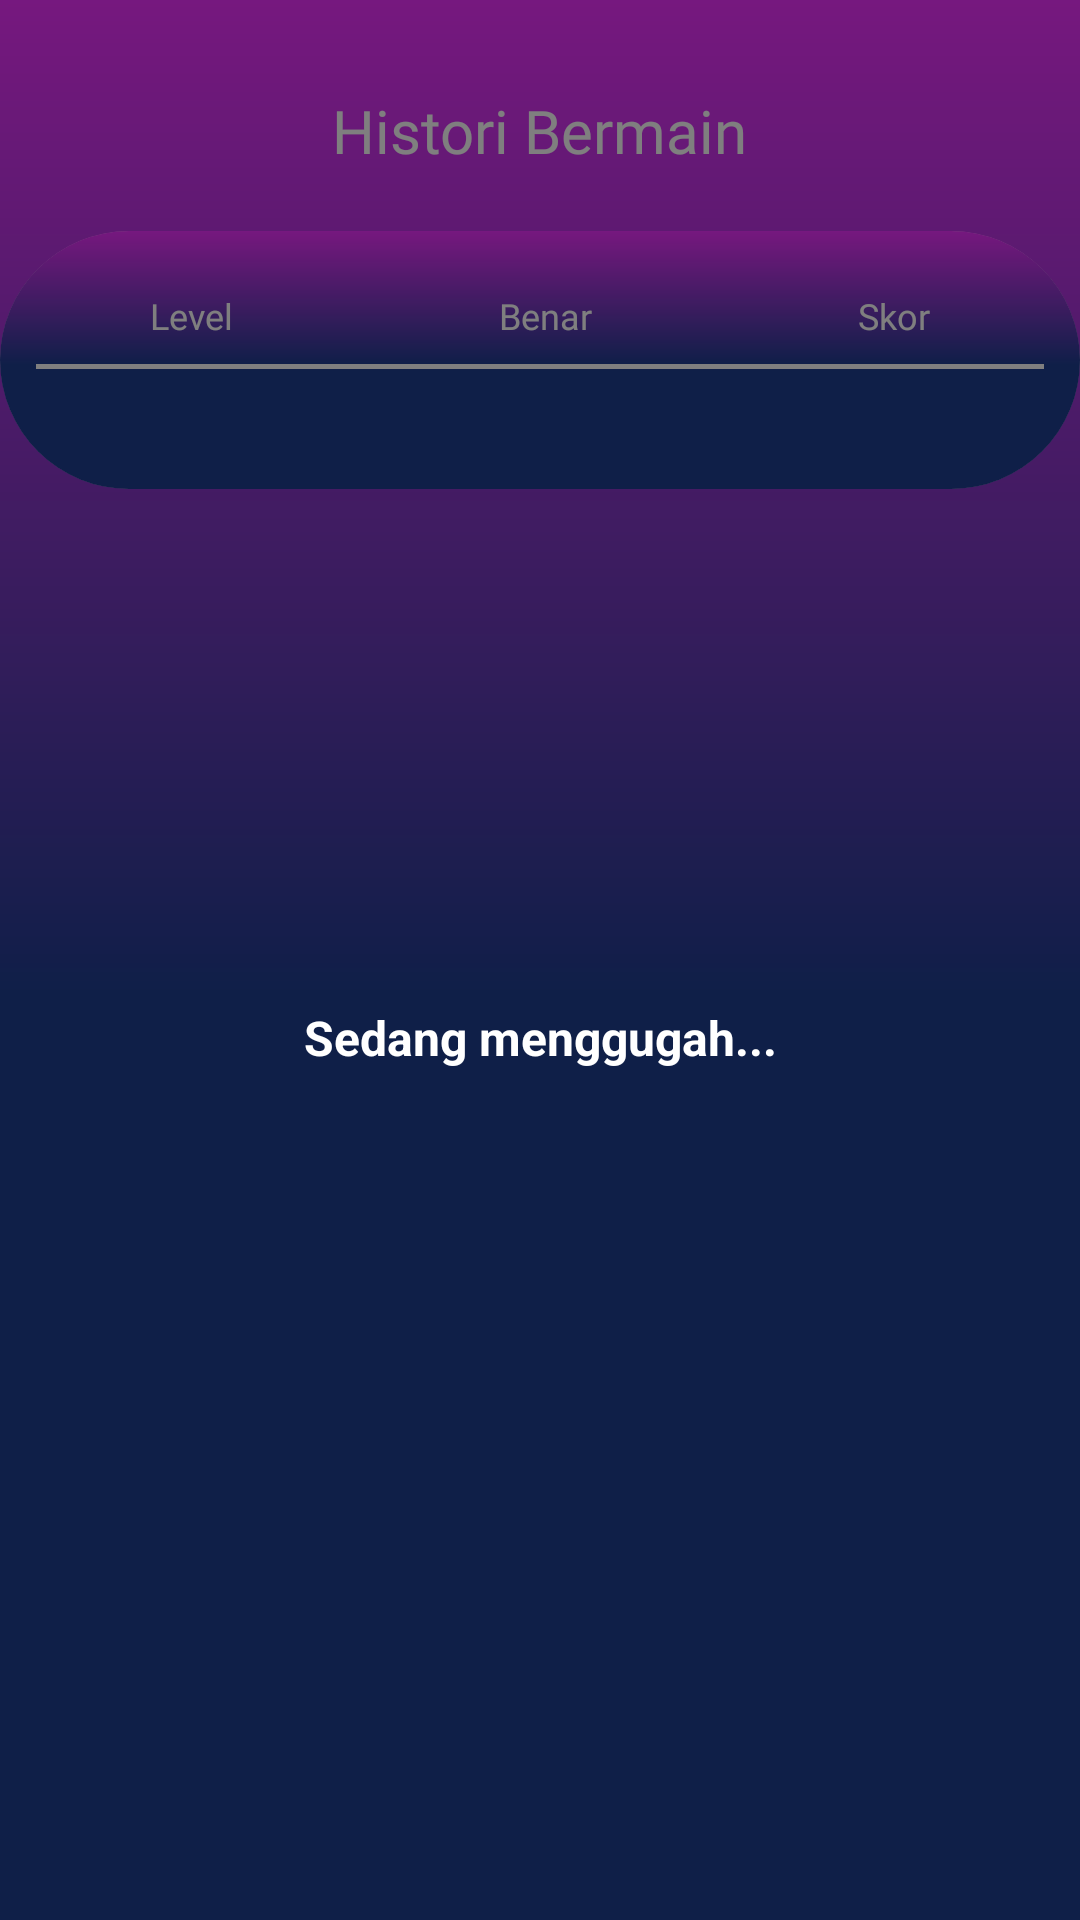

The Android layout XML behind this screen, and the referenced resources:
<!-- AndroidManifest.xml: application theme Theme.D_Orphan -->
<!-- res/layout/fragment_history.xml -->
<?xml version="1.0" encoding="utf-8"?>
<androidx.constraintlayout.widget.ConstraintLayout xmlns:android="http://schemas.android.com/apk/res/android"
    xmlns:app="http://schemas.android.com/apk/res-auto"
    xmlns:tools="http://schemas.android.com/tools"
    android:layout_width="match_parent"
    android:layout_height="match_parent"
    android:background="@drawable/backgorund_history_gradient"
    android:elevation="8dp"
    tools:context="com.Archotech.D_Orphan.Views.Fragments.HistoryFragment">

    <ScrollView
        android:id="@+id/scrollViewHistory"
        android:layout_width="match_parent"
        android:layout_height="match_parent"
        app:layout_constraintBottom_toBottomOf="parent"
        app:layout_constraintEnd_toEndOf="parent"
        app:layout_constraintStart_toStartOf="parent"
        app:layout_constraintTop_toTopOf="parent">

        <androidx.constraintlayout.widget.ConstraintLayout
            android:layout_width="match_parent"
            android:layout_height="wrap_content">

            <TextView
                android:id="@+id/textView17"
                android:layout_width="wrap_content"
                android:layout_height="wrap_content"
                android:layout_marginTop="30dp"
                android:fontFamily="@font/rammetto_one"
                android:text="@string/title_history"
                android:textColor="#FFFFFF"
                android:textSize="20sp"
                app:layout_constraintEnd_toEndOf="parent"
                app:layout_constraintStart_toStartOf="parent"
                app:layout_constraintTop_toTopOf="parent" />

            <androidx.cardview.widget.CardView
                android:id="@+id/history_cardview"
                android:layout_width="match_parent"
                android:layout_height="wrap_content"
                android:layout_marginTop="20dp"
                android:layout_marginBottom="20dp"
                android:background="@drawable/ic_rectangle_5"
                app:cardBackgroundColor="#FFFFFF"
                app:cardCornerRadius="60dp"
                app:cardElevation="8dp"
                app:layout_constraintBottom_toBottomOf="parent"
                app:layout_constraintEnd_toEndOf="parent"
                app:layout_constraintStart_toStartOf="parent"
                app:layout_constraintTop_toBottomOf="@+id/textView17">

                <androidx.constraintlayout.widget.ConstraintLayout
                    android:id="@+id/history_card_constraint"
                    android:layout_width="match_parent"
                    android:layout_height="match_parent"
                    android:background="@drawable/backgorund_history_gradient">

                    <TextView
                        android:id="@+id/textView22"
                        android:layout_width="wrap_content"
                        android:layout_height="wrap_content"
                        android:layout_marginStart="50dp"
                        android:layout_marginTop="20dp"
                        android:fontFamily="@font/montserrat"
                        android:text="@string/Level"
                        android:textColor="#FFFFFF"
                        android:textSize="12sp"
                        app:layout_constraintStart_toStartOf="@+id/rv_history"
                        app:layout_constraintTop_toTopOf="parent" />

                    <TextView
                        android:id="@+id/textView23"
                        android:layout_width="wrap_content"
                        android:layout_height="wrap_content"
                        android:layout_marginEnd="50dp"
                        android:fontFamily="@font/montserrat"
                        android:text="Skor"
                        android:textColor="#FFFFFF"
                        android:textSize="12sp"
                        app:layout_constraintEnd_toEndOf="@+id/rv_history"
                        app:layout_constraintTop_toTopOf="@+id/textView24" />

                    <TextView
                        android:id="@+id/textView24"
                        android:layout_width="wrap_content"
                        android:layout_height="wrap_content"
                        android:fontFamily="@font/montserrat"
                        android:text="@string/Benar"
                        android:textColor="#FFFFFF"
                        android:textSize="12sp"
                        app:layout_constraintEnd_toStartOf="@+id/textView23"
                        app:layout_constraintStart_toEndOf="@+id/textView22"
                        app:layout_constraintTop_toTopOf="@+id/textView22" />

                    <View
                        android:id="@+id/divider"
                        android:layout_width="match_parent"
                        android:layout_height="1.5dp"
                        android:layout_marginStart="12dp"
                        android:layout_marginTop="8dp"
                        android:layout_marginEnd="12dp"
                        android:background="@color/white"
                        android:elevation="8dp"
                        app:layout_constraintEnd_toEndOf="parent"
                        app:layout_constraintStart_toStartOf="parent"
                        app:layout_constraintTop_toBottomOf="@+id/textView24" />

                    <androidx.recyclerview.widget.RecyclerView
                        android:id="@+id/rv_history"
                        android:layout_width="match_parent"
                        android:layout_height="match_parent"
                        android:layout_marginTop="10dp"
                        android:layout_marginBottom="30dp"
                        app:layout_constraintBottom_toBottomOf="parent"
                        app:layout_constraintEnd_toEndOf="parent"
                        app:layout_constraintStart_toStartOf="parent"
                        app:layout_constraintTop_toBottomOf="@+id/divider" />
                </androidx.constraintlayout.widget.ConstraintLayout>

            </androidx.cardview.widget.CardView>
        </androidx.constraintlayout.widget.ConstraintLayout>
    </ScrollView>
    <androidx.constraintlayout.widget.ConstraintLayout
        android:id="@+id/loadHistory"
        android:layout_width="match_parent"
        android:layout_height="match_parent"
        android:background="@android:drawable/screen_background_dark_transparent"
        app:layout_constraintBottom_toBottomOf="parent"
        app:layout_constraintEnd_toEndOf="parent"
        app:layout_constraintStart_toStartOf="parent"
        app:layout_constraintTop_toTopOf="parent">

        <ProgressBar
            android:id="@+id/progressBarHistory"
            style="?android:attr/progressBarStyle"
            android:layout_width="wrap_content"
            android:layout_height="wrap_content"
            android:indeterminate="true"
            android:indeterminateDrawable="@drawable/progressdialogshape"
            app:layout_constraintBottom_toBottomOf="parent"
            app:layout_constraintEnd_toEndOf="parent"
            app:layout_constraintStart_toStartOf="parent"
            app:layout_constraintTop_toTopOf="parent" />

        <TextView
            android:id="@+id/textView3"
            android:layout_width="0dp"
            android:layout_height="wrap_content"
            android:layout_marginTop="15dp"
            android:gravity="center"
            android:text="@string/KetLoading"
            android:textColor="@color/white"
            android:textSize="16sp"
            android:textStyle="bold"
            app:layout_constraintEnd_toEndOf="parent"
            app:layout_constraintStart_toStartOf="parent"
            app:layout_constraintTop_toBottomOf="@+id/progressBarHistory" />

    </androidx.constraintlayout.widget.ConstraintLayout>

</androidx.constraintlayout.widget.ConstraintLayout>
<!-- resources referenced by this layout -->
<resources>
  <color name="white">#FFFFFF</color>
  <!-- drawable backgorund_history_gradient (drawable) -->
  <vector android:autoMirrored="true" android:height="640dp"
      android:viewportHeight="640" android:viewportWidth="360"
      android:width="360dp" xmlns:aapt="http://schemas.android.com/aapt" xmlns:android="http://schemas.android.com/apk/res/android">
      <path android:fillAlpha="0.94" android:pathData="M0,0h360v640h-360z">
          <aapt:attr name="android:fillColor">
              <gradient android:endX="180" android:endY="640"
                  android:startX="180" android:startY="0" android:type="linear">
                  <item android:color="#FFED22FF" android:offset="0"/>
                  <item android:color="#FF0E318A" android:offset="0.521642"/>
              </gradient>
          </aapt:attr>
      </path>
  </vector>
  <!-- drawable ic_rectangle_5 (drawable) -->
  <vector android:autoMirrored="true" android:height="454dp"
      android:viewportHeight="454" android:viewportWidth="336"
      android:width="336dp" xmlns:aapt="http://schemas.android.com/aapt" xmlns:android="http://schemas.android.com/apk/res/android">
      <path android:fillAlpha="0.94" android:pathData="M40,0L296,0A40,40 0,0 1,336 40L336,414A40,40 0,0 1,296 454L40,454A40,40 0,0 1,0 414L0,40A40,40 0,0 1,40 0z">
          <aapt:attr name="android:fillColor">
              <gradient android:endX="118.181" android:endY="-54.1698"
                  android:startX="350.467" android:startY="454" android:type="linear">
                  <item android:color="#FFA60046" android:offset="0"/>
                  <item android:color="#E2766AFF" android:offset="0.9999"/>
              </gradient>
          </aapt:attr>
      </path>
  </vector>
  <string name="Benar">Benar</string>
  <string name="KetLoading">Sedang menggugah...</string>
  <string name="Level">Level</string>
  <string name="title_history">Histori Bermain</string>
</resources>
